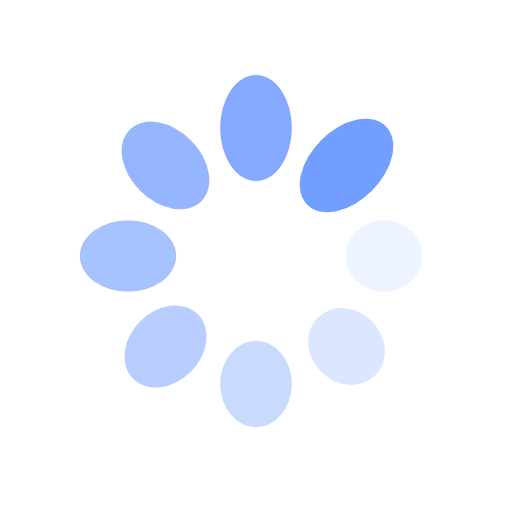
t = 0.00 s
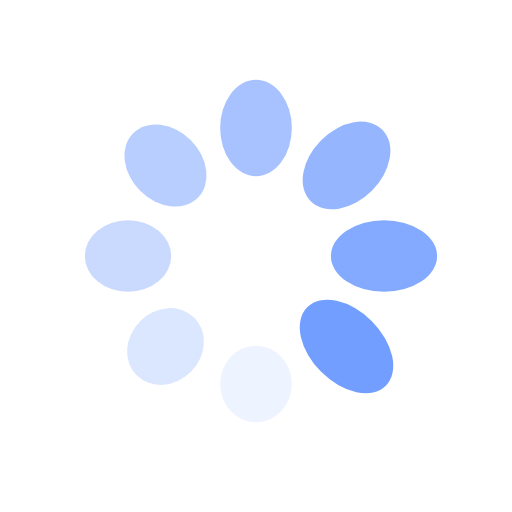
t = 0.25 s
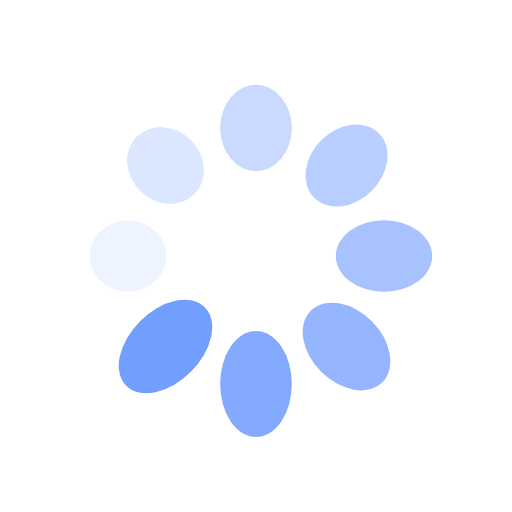
t = 0.50 s
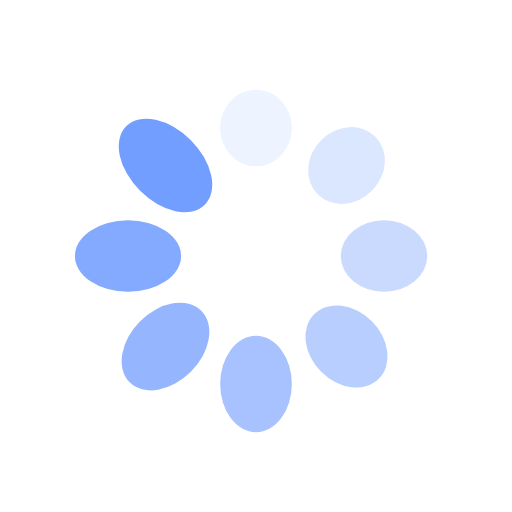
t = 0.75 s

The animated SVG that drew these frames (rendered in a browser with its animation timeline set to each time). Animation: 16 SMIL elements (animate=8,animateTransform=8); one cycle of 1.00 s, repeats indefinitely.

<svg xmlns="http://www.w3.org/2000/svg" viewBox="0 0 100 100" preserveAspectRatio="xMidYMid" width="200" height="200" style="shape-rendering: auto; display: block; background: rgb(255, 255, 255);" xmlns:xlink="http://www.w3.org/1999/xlink"><g><g transform="translate(75,50)">
<g transform="rotate(0)">
<circle fill-opacity="1" fill="#729eff" r="7" cy="0" cx="0">
  <animateTransform repeatCount="indefinite" dur="1s" keyTimes="0;1" values="1.55 1;1 1" begin="-0.875s" type="scale" attributeName="transform"></animateTransform>
  <animate begin="-0.875s" values="1;0" repeatCount="indefinite" dur="1s" keyTimes="0;1" attributeName="fill-opacity"></animate>
</circle>
</g>
</g><g transform="translate(67.67766952966369,67.67766952966369)">
<g transform="rotate(45)">
<circle fill-opacity="0.875" fill="#729eff" r="7" cy="0" cx="0">
  <animateTransform repeatCount="indefinite" dur="1s" keyTimes="0;1" values="1.55 1;1 1" begin="-0.75s" type="scale" attributeName="transform"></animateTransform>
  <animate begin="-0.75s" values="1;0" repeatCount="indefinite" dur="1s" keyTimes="0;1" attributeName="fill-opacity"></animate>
</circle>
</g>
</g><g transform="translate(50,75)">
<g transform="rotate(90)">
<circle fill-opacity="0.75" fill="#729eff" r="7" cy="0" cx="0">
  <animateTransform repeatCount="indefinite" dur="1s" keyTimes="0;1" values="1.55 1;1 1" begin="-0.625s" type="scale" attributeName="transform"></animateTransform>
  <animate begin="-0.625s" values="1;0" repeatCount="indefinite" dur="1s" keyTimes="0;1" attributeName="fill-opacity"></animate>
</circle>
</g>
</g><g transform="translate(32.32233047033631,67.67766952966369)">
<g transform="rotate(135)">
<circle fill-opacity="0.625" fill="#729eff" r="7" cy="0" cx="0">
  <animateTransform repeatCount="indefinite" dur="1s" keyTimes="0;1" values="1.55 1;1 1" begin="-0.5s" type="scale" attributeName="transform"></animateTransform>
  <animate begin="-0.5s" values="1;0" repeatCount="indefinite" dur="1s" keyTimes="0;1" attributeName="fill-opacity"></animate>
</circle>
</g>
</g><g transform="translate(25,50)">
<g transform="rotate(180)">
<circle fill-opacity="0.5" fill="#729eff" r="7" cy="0" cx="0">
  <animateTransform repeatCount="indefinite" dur="1s" keyTimes="0;1" values="1.55 1;1 1" begin="-0.375s" type="scale" attributeName="transform"></animateTransform>
  <animate begin="-0.375s" values="1;0" repeatCount="indefinite" dur="1s" keyTimes="0;1" attributeName="fill-opacity"></animate>
</circle>
</g>
</g><g transform="translate(32.32233047033631,32.32233047033631)">
<g transform="rotate(225)">
<circle fill-opacity="0.375" fill="#729eff" r="7" cy="0" cx="0">
  <animateTransform repeatCount="indefinite" dur="1s" keyTimes="0;1" values="1.55 1;1 1" begin="-0.25s" type="scale" attributeName="transform"></animateTransform>
  <animate begin="-0.25s" values="1;0" repeatCount="indefinite" dur="1s" keyTimes="0;1" attributeName="fill-opacity"></animate>
</circle>
</g>
</g><g transform="translate(49.99999999999999,25)">
<g transform="rotate(270)">
<circle fill-opacity="0.25" fill="#729eff" r="7" cy="0" cx="0">
  <animateTransform repeatCount="indefinite" dur="1s" keyTimes="0;1" values="1.55 1;1 1" begin="-0.125s" type="scale" attributeName="transform"></animateTransform>
  <animate begin="-0.125s" values="1;0" repeatCount="indefinite" dur="1s" keyTimes="0;1" attributeName="fill-opacity"></animate>
</circle>
</g>
</g><g transform="translate(67.67766952966369,32.32233047033631)">
<g transform="rotate(315)">
<circle fill-opacity="0.125" fill="#729eff" r="7" cy="0" cx="0">
  <animateTransform repeatCount="indefinite" dur="1s" keyTimes="0;1" values="1.55 1;1 1" begin="0s" type="scale" attributeName="transform"></animateTransform>
  <animate begin="0s" values="1;0" repeatCount="indefinite" dur="1s" keyTimes="0;1" attributeName="fill-opacity"></animate>
</circle>
</g>
</g><g></g></g><!-- [ldio] generated by https://loading.io --></svg>
